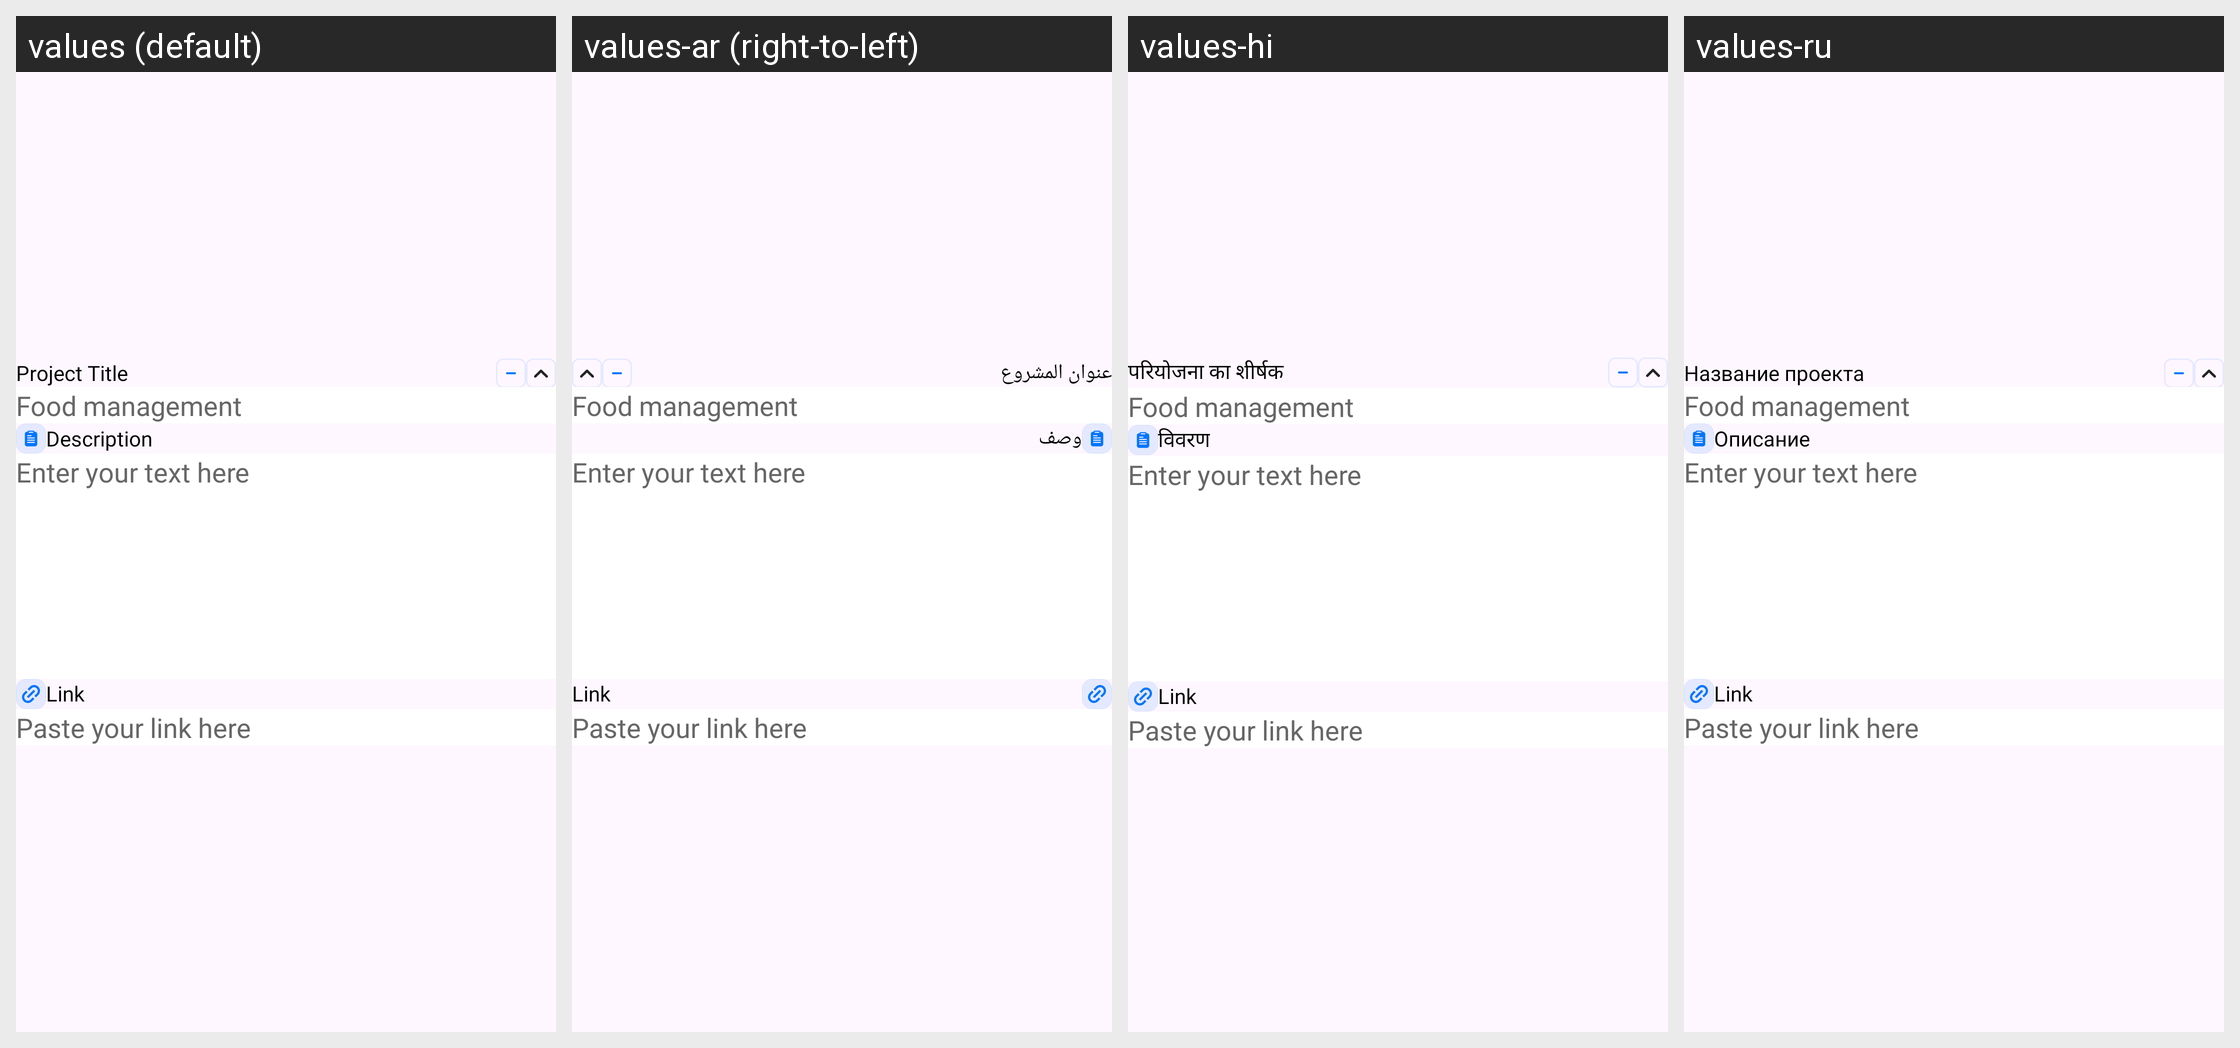

Locale-by-locale string values for the Android screen shown in this grid:
Android screen res/layout/project_item.xml rendered under 4 locales, left to right: values (default), values-ar (right-to-left), values-hi, values-ru. Device: Nexus 5 (rendered at 1080×1920; each locale shown at half size, 540×960, under a caption strip naming it); theme Theme.CvMaker.
Other locales in the repository, not shown: values-de, values-en, values-es, values-fr, values-pt, values-zh.
Strings drawn on this screen, with the default value and each locale's value (text and hints the layout hard-codes, and strings that could not be matched under every locale, appear in the picture but are not listed):

project_title
  values: Project Title
  values-ar: عنوان المشروع
  values-hi: परियोजना का शीर्षक
  values-ru: Название проекта

description
  values: Description
  values-ar: وصف
  values-hi: विवरण
  values-ru: Описание
